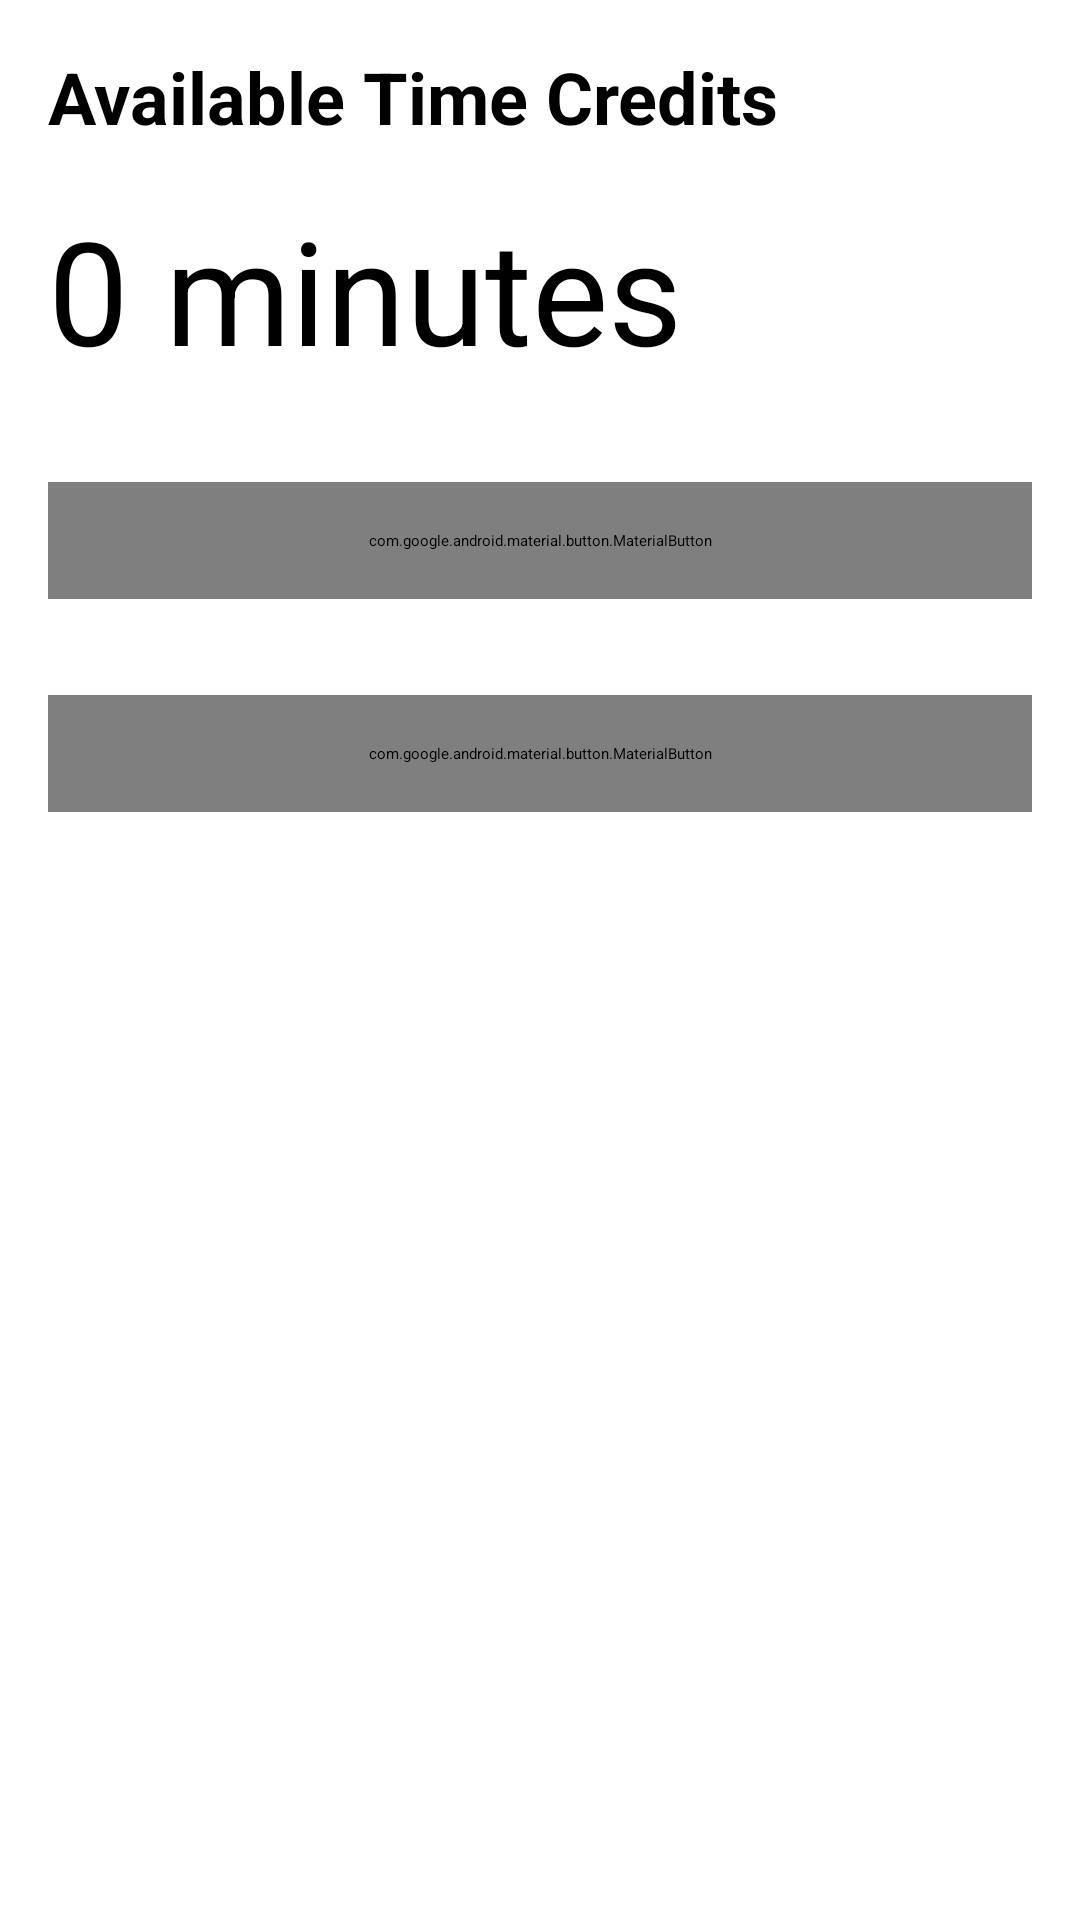

Here is an Android app screen rendered from its layout file. Give the layout XML and the strings, colors and styles it references.
<!-- AndroidManifest.xml: application theme Theme.ChronoFit -->
<!-- res/layout/fragment_home.xml -->
<?xml version="1.0" encoding="utf-8"?>
<androidx.constraintlayout.widget.ConstraintLayout xmlns:android="http://schemas.android.com/apk/res/android"
    xmlns:app="http://schemas.android.com/apk/res-auto"
    android:layout_width="match_parent"
    android:layout_height="match_parent"
    android:padding="16dp">

    <TextView
        android:id="@+id/titleTextView"
        android:layout_width="wrap_content"
        android:layout_height="wrap_content"
        android:text="Available Time Credits"
        android:textSize="24sp"
        android:textStyle="bold"
        app:layout_constraintLeft_toLeftOf="parent"
        app:layout_constraintTop_toTopOf="parent" />

    <TextView
        android:id="@+id/creditTextView"
        android:layout_width="wrap_content"
        android:layout_height="wrap_content"
        android:layout_marginTop="16dp"
        android:text="0 minutes"
        android:textSize="48sp"
        app:layout_constraintLeft_toLeftOf="parent"
        app:layout_constraintTop_toBottomOf="@id/titleTextView" />

    <com.google.android.material.button.MaterialButton
        android:id="@+id/startExerciseButton"
        android:layout_width="match_parent"
        android:layout_height="wrap_content"
        android:layout_marginTop="32dp"
        android:padding="16dp"
        android:text="Start Exercise"
        android:textSize="18sp"
        app:layout_constraintTop_toBottomOf="@id/creditTextView" />

    <com.google.android.material.button.MaterialButton
        android:id="@+id/toSettingButton"
        android:layout_width="match_parent"
        android:layout_height="wrap_content"
        android:layout_marginTop="32dp"
        android:padding="16dp"
        android:text="Settings"
        android:textSize="18sp"
        app:layout_constraintTop_toBottomOf="@id/startExerciseButton" />

</androidx.constraintlayout.widget.ConstraintLayout>
<!-- resources referenced by this layout -->
<resources>

</resources>
